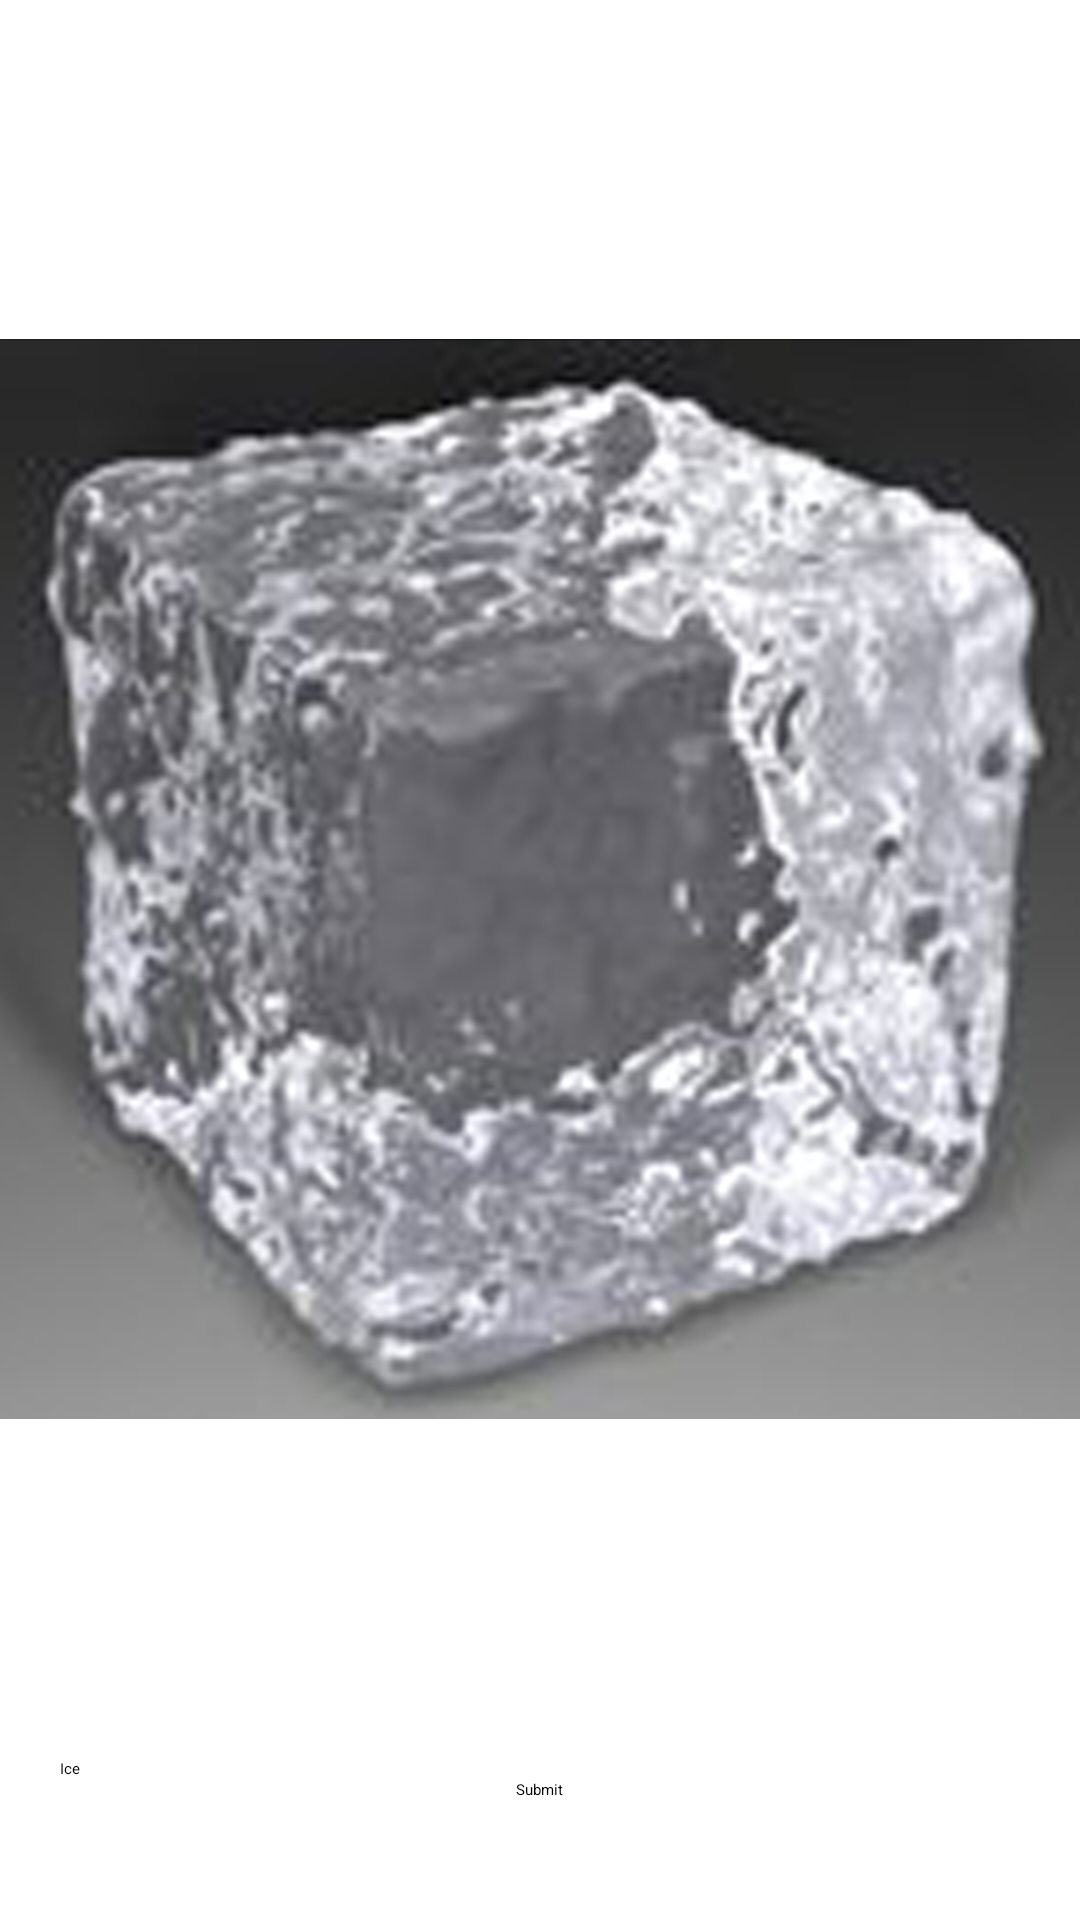

Reconstruct the res/layout file that produces this screen, plus the resources it refers to.
<!-- AndroidManifest.xml: application theme Holo.Theme.Light -->
<!-- res/layout/objectdensity.xml -->
<RelativeLayout
	xmlns:android="http://schemas.android.com/apk/res/android"
	xmlns:tools="http://schemas.android.com/tools"
	android:layout_width="match_parent"
	android:layout_height="match_parent"
	tools:context=".MainActivity">


	<RelativeLayout
		android:layout_width="match_parent"
		android:layout_height="wrap_content"
		android:id="@+id/bottomItems"
		android:layout_alignParentBottom="true"
		android:layout_marginBottom="40dp">

		<Spinner
			android:id="@+id/Spinner1"
			android:layout_width="match_parent"
			android:layout_height="wrap_content"
			android:entries="@array/densities"
			android:layout_marginLeft="20dp"
			android:layout_marginRight="20dp"
			/>

		<Button
			android:id="@+id/buttonNext"
			android:layout_width="wrap_content"
			android:layout_height="wrap_content"
			android:layout_below="@+id/Spinner1"
			android:layout_centerHorizontal="true"
			android:text="@string/btSubmit" />

	</RelativeLayout>

	<RelativeLayout
		android:layout_width="match_parent"
		android:layout_height="match_parent"
		android:layout_above="@+id/bottomItems"
		android:gravity="center">

		<ImageView
			android:id="@+id/imageDens"
			android:layout_width="wrap_content"
			android:layout_height="wrap_content"
			android:scaleType="centerInside"
			android:src="@drawable/ice" />

	</RelativeLayout>


</RelativeLayout>
<!-- resources referenced by this layout -->
<resources>
  <string-array name="densities">
  		<item>Ice</item>
  		<item>Porous Rock</item>
  		<item>Dense Rock</item>
  		<item>Iron</item>
  	</string-array>
  <!-- drawable ice: png bitmap (drawable-hdpi, 218396 bytes) -->
  <string name="btSubmit">Submit</string>
</resources>
